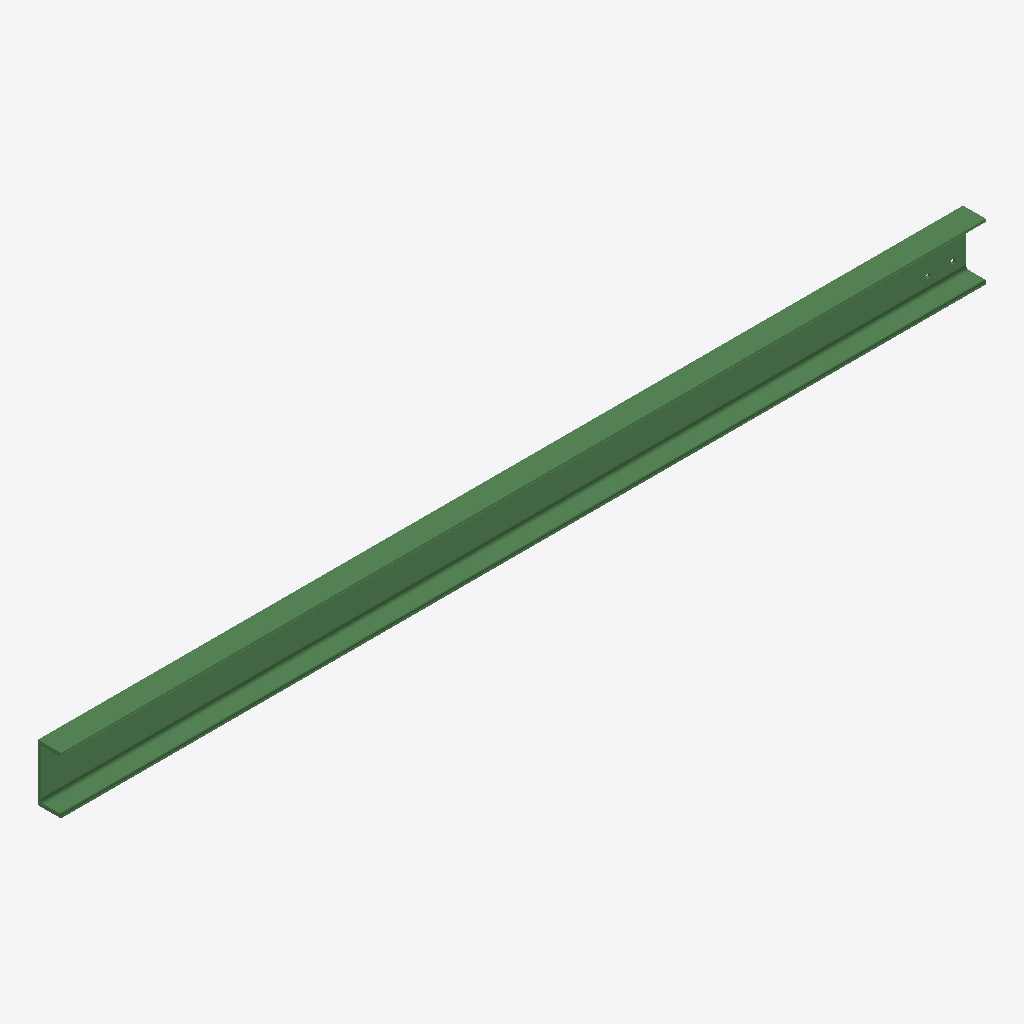
Isometric view of an IFC building model (IFC-SPF (STEP), schema IFC2X3, length unit millimetre), seen from the south-west, elements coloured by IFC class: 1 beam (green).
Extent 2.6 m × 0.1 m × 0.2 m (x, y, z). Storeys (1): Undefined at 0.00 m. Elements (1): 1 IfcBeam.

HEADER;
FILE_DESCRIPTION(('ViewDefinition[AISC_Steel_Detailing]','Option [BaseQuantities:Off]','Option [GridExport:On]','Option [Assemblies:Off]','Option [Bolts:On]','Option [Rebars:On]','Option [PourObjects:Off]','Option [Welds:On]','Option [SurfaceTreatments:On]','Option [LocationBy:0]','Option [ViewColors:Off]','Option [SectionedSpine:Off]','[2 more]'),'2;1');
FILE_NAME('b_858_Qty_3.ifc','2026-05-16T11:52:55',('GIOVANNIPC\\gcorrea'),('Structural Designer'),'IFC Database version: Work','Tekla Structures 2020 Service Pack 5, IFC Export','');
FILE_SCHEMA(('IFC2X3'));
ENDSEC;
DATA;
#37=IFCPROJECT('2G7ZFDNE16yBDU14FA92Me',#5,'Proyecto',$,$,$,$,(#11),#36);
#39=IFCSITE('2xvEzEinjBTea80yOTcujY',#5,'Obra',$,$,#38,$,$,.ELEMENT.,$,$,$,$,$);
#41=IFCBUILDING('0phFMOZNPD4gS6sSOLwDP$',#5,'Undefined',$,$,#40,$,$,.ELEMENT.,$,$,$);
#43=IFCBUILDINGSTOREY('29hdEUCErFze9E_VIAceOd',#5,'Undefined',$,$,#42,$,$,.ELEMENT.,0.0);
#64=IFCBEAM('0x8ngMgEbCEA8ZYB1vASz8',#44,'BEAM','UPN160','UPN160',#47,#63,'ID3b231a96-a8e9-4c38-a223-88b07929cf48');
ENDSEC;
